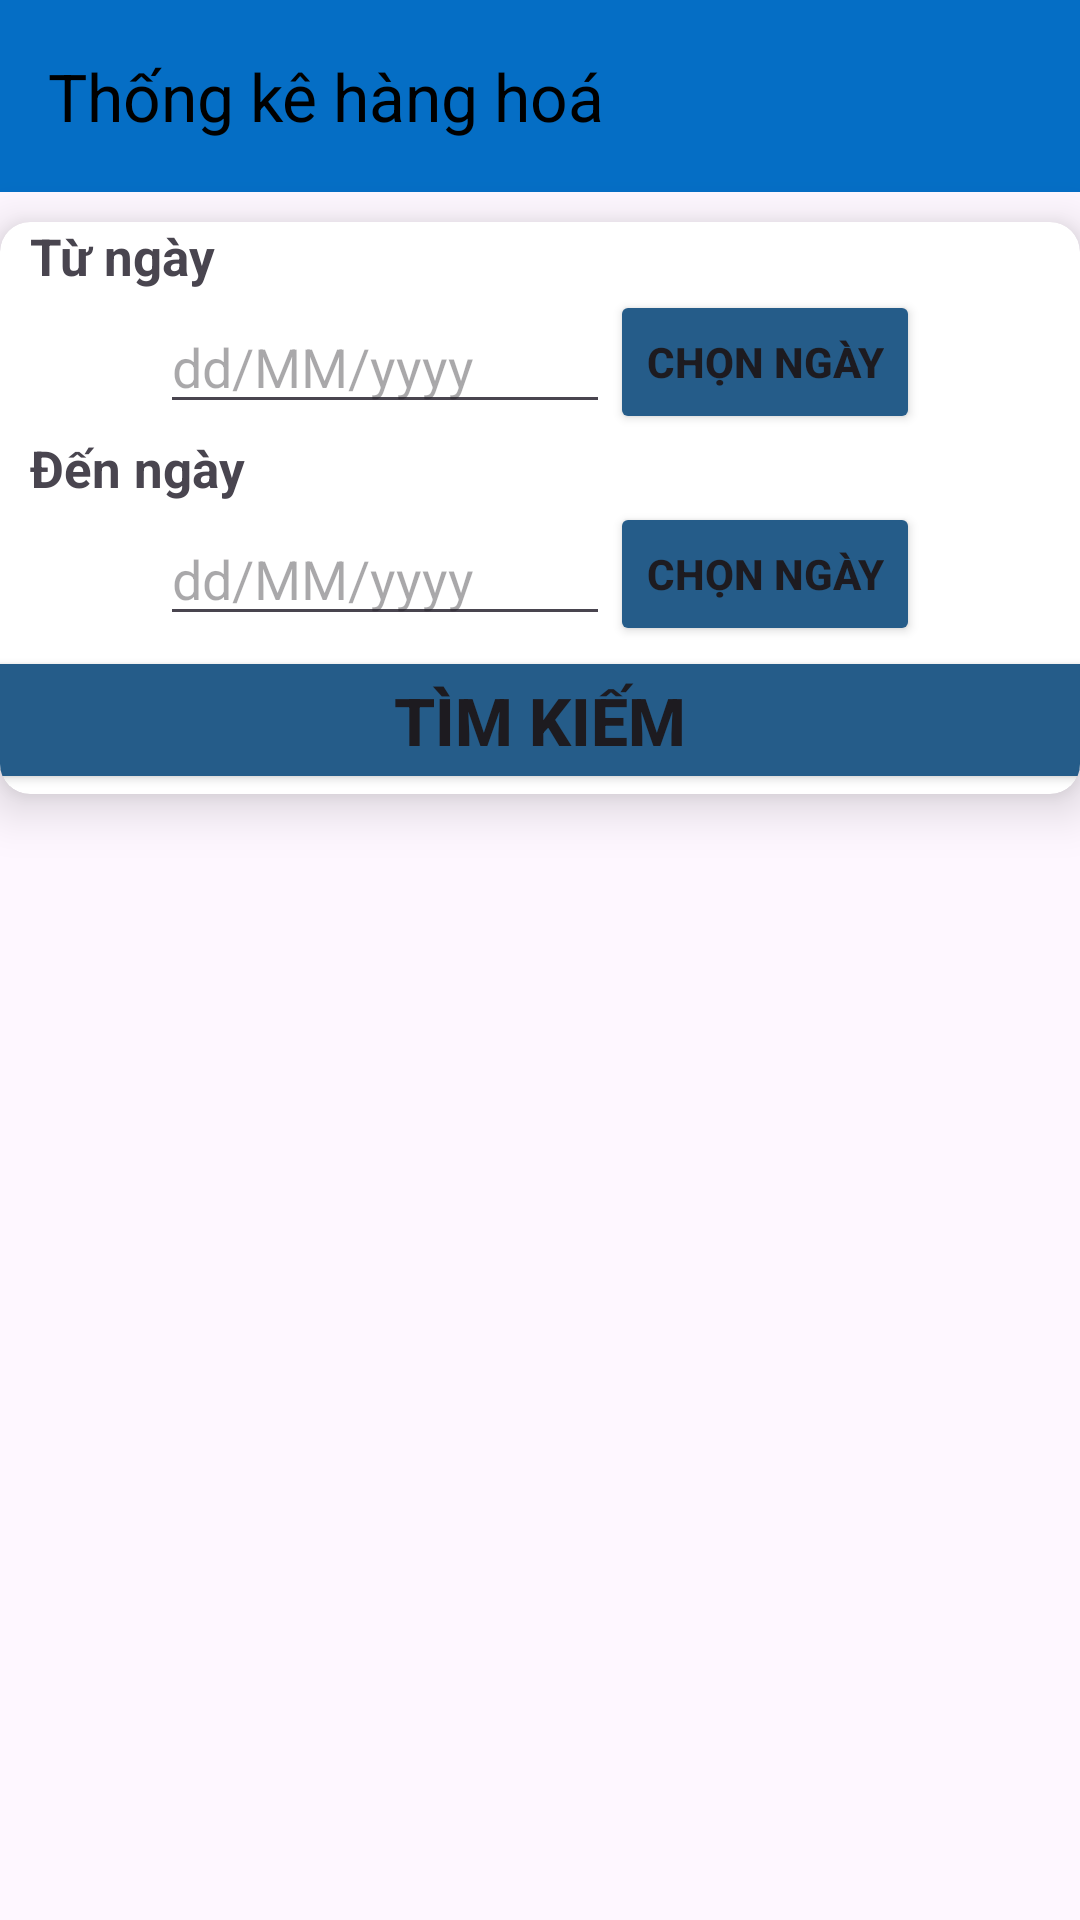

Layout XML and referenced resources for this Android screen:
<!-- AndroidManifest.xml: application theme Theme.Cva_qlkh -->
<!-- res/layout/fragment_stock_out.xml -->
<?xml version="1.0" encoding="utf-8"?>
<layout xmlns:android="http://schemas.android.com/apk/res/android"
    xmlns:app="http://schemas.android.com/apk/res-auto">
<LinearLayout
    xmlns:tools="http://schemas.android.com/tools"
    android:layout_width="match_parent"
    android:layout_height="match_parent"
    android:orientation="vertical"
    tools:context=".Fragment.Stock_outFragment">

    <androidx.appcompat.widget.Toolbar
        android:id="@+id/toolbar_stock_out"
        android:layout_width="match_parent"
        android:layout_height="?actionBarSize"
        android:background="#056EC5"
        app:title="Thống kê hàng hoá"
        app:titleTextColor="@color/black" />

    <androidx.cardview.widget.CardView
        android:layout_width="match_parent"
        android:layout_height="wrap_content"
        android:layout_marginTop="10dp"
        app:cardCornerRadius="10dp"
        app:cardElevation="10dp">

        <LinearLayout
            android:layout_width="wrap_content"
            android:layout_height="wrap_content"
            android:layout_gravity="center"
            android:orientation="vertical">

            <TextView
                android:layout_width="wrap_content"
                android:layout_height="wrap_content"
                android:layout_marginLeft="10dp"
                android:text="Từ ngày"
                android:textSize="17dp"
                android:textStyle="bold"/>

            <LinearLayout
                android:layout_width="match_parent"
                android:layout_height="wrap_content"
                android:gravity="center"
                android:orientation="horizontal">

                <EditText
                    android:id="@+id/ed_tuNgay"
                    android:layout_width="150dp"
                    android:layout_height="wrap_content"
                    android:editable="false"
                    android:hint="dd/MM/yyyy" />

                <Button
                    android:id="@+id/btn_chonTN"
                    android:layout_width="wrap_content"
                    android:layout_height="wrap_content"
                    android:backgroundTint="#255C89"
                    android:text="Chọn ngày"
                    android:textStyle="bold"/>
            </LinearLayout>

            <TextView
                android:layout_width="wrap_content"
                android:layout_height="wrap_content"
                android:layout_marginLeft="10dp"
                android:text="Đến ngày"
                android:textSize="17dp"
                android:textStyle="bold"/>

            <LinearLayout
                android:layout_width="match_parent"
                android:layout_height="wrap_content"
                android:gravity="center"
                android:orientation="horizontal">

                <EditText
                    android:id="@+id/ed_denNgay"
                    android:layout_width="150dp"
                    android:layout_height="wrap_content"
                    android:editable="false"
                    android:hint="dd/MM/yyyy" />

                <Button
                    android:id="@+id/btn_chonDN"
                    android:layout_width="wrap_content"
                    android:layout_height="wrap_content"
                    android:backgroundTint="#255C89"
                    android:text="Chọn ngày"
                    android:textStyle="bold"/>
            </LinearLayout>

            <Button
                android:id="@+id/btnTimKiem"
                android:layout_width="400dp"
                android:layout_height="wrap_content"
                android:layout_gravity="center"
                android:backgroundTint="#255C89"
                android:text="Tìm kiếm"
                android:textSize="22dp"
                android:textStyle="bold"/>
        </LinearLayout>
    </androidx.cardview.widget.CardView>



    <androidx.recyclerview.widget.RecyclerView
        android:id="@+id/rcv_StockOut"
        android:layout_width="match_parent"
        android:layout_height="match_parent"
        android:layout_marginTop="10dp"
        android:layout_marginBottom="90dp"
        android:padding="10dp" />

</LinearLayout>
</layout>
<!-- resources referenced by this layout -->
<resources>
  <style name="Theme.Cva_qlkh" parent="Base.Theme.Cva_qlkh" />
  <style name="Base.Theme.Cva_qlkh" parent="Theme.Material3.DayNight.NoActionBar">
          
          
          <item name="colorPrimary">@color/black</item>
      </style>
  <!-- not gathered from this repository: default colours our renderer supplied (Android Studio template values) -->
  <color name="black">#FF000000</color>
</resources>
